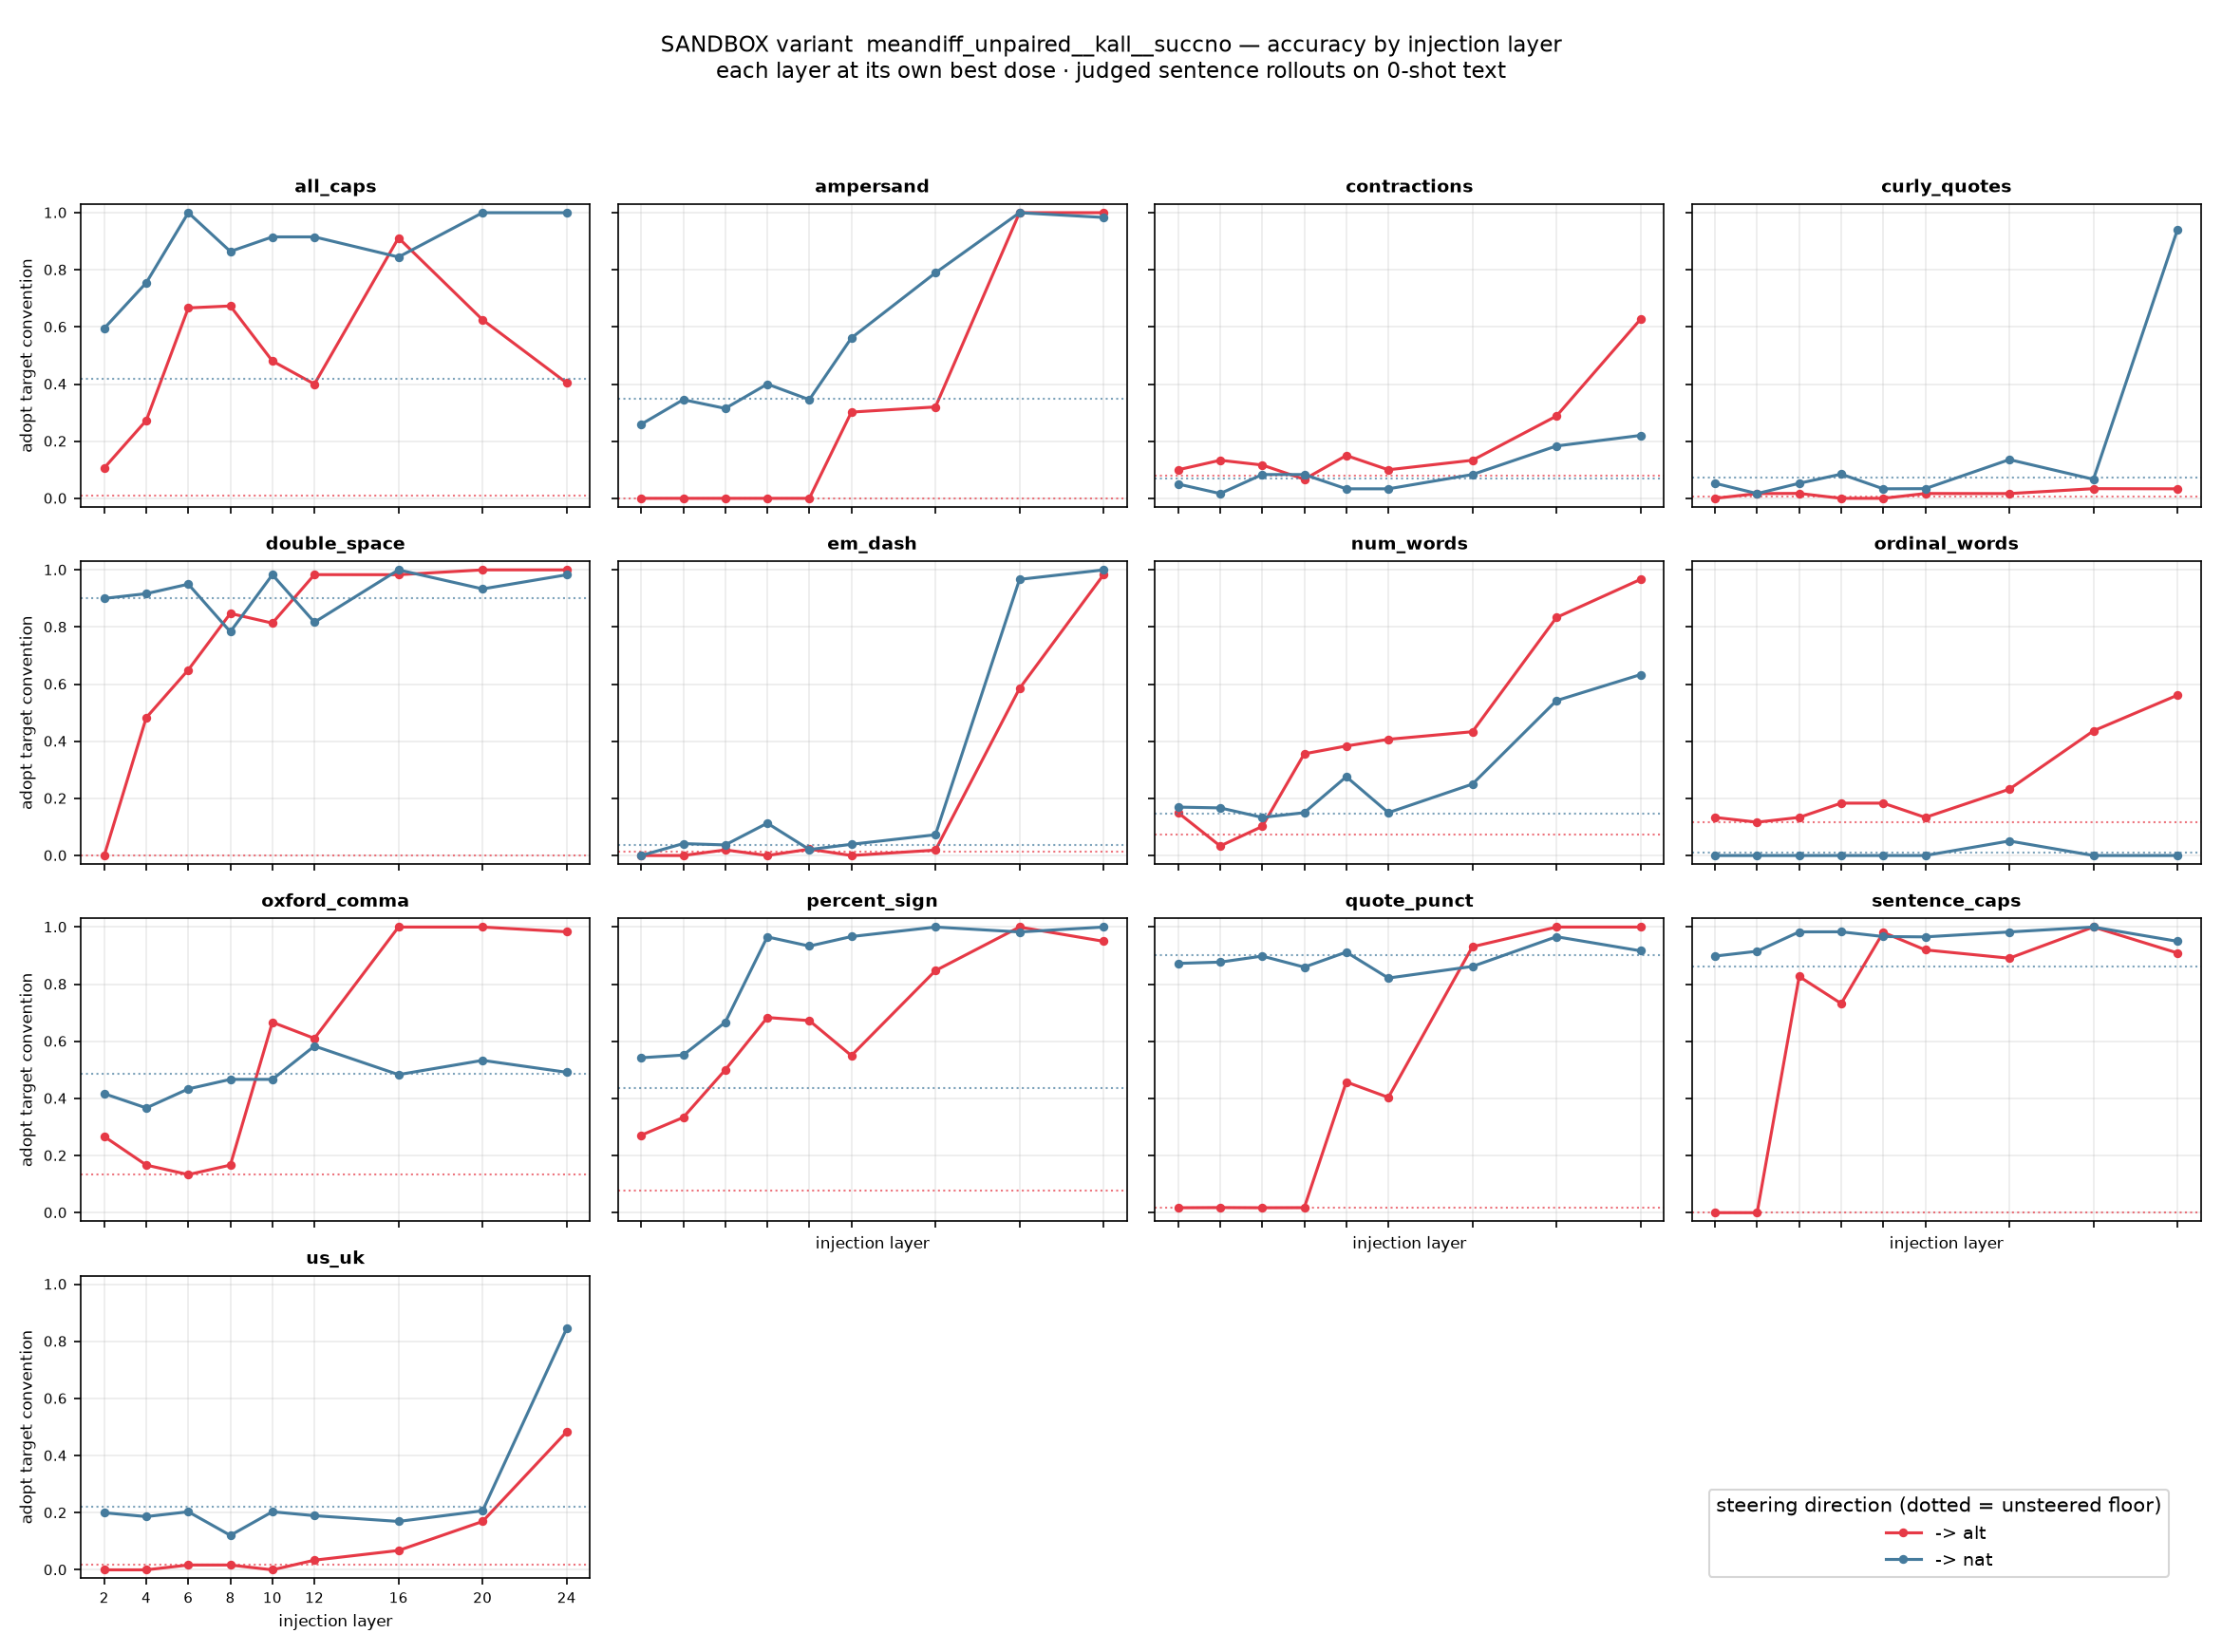

The table this chart was drawn from, first rows:
property, direction, layer, alpha, strict, unscorable, incoherent, n
all_caps, alt, 2, 32.0, 0.106, 0.064, 0.217, 60
all_caps, alt, 4, 32.0, 0.273, 0.073, 0.083, 60
all_caps, alt, 6, 32.0, 0.667, 0.02, 0.15, 60
all_caps, alt, 8, 32.0, 0.673, 0.02, 0.183, 60
all_caps, alt, 10, 8.0, 0.481, 0.077, 0.133, 60
all_caps, alt, 12, 16.0, 0.4, 0.12, 0.167, 60
all_caps, alt, 16, 32.0, 0.912, 0.088, 0.433, 60
all_caps, alt, 20, 32.0, 0.625, 0.094, 0.467, 60
all_caps, alt, 24, 16.0, 0.404, 0.149, 0.217, 60
all_caps, nat, 2, 32.0, 0.595, 0.119, 0.3, 60
all_caps, nat, 4, 16.0, 0.755, 0.038, 0.117, 60
all_caps, nat, 6, 32.0, 1.0, 0.0, 0.017, 60
all_caps, nat, 8, 8.0, 0.864, 0.034, 0.017, 60
all_caps, nat, 10, 16.0, 0.915, 0.034, 0.017, 60
all_caps, nat, 12, 16.0, 0.915, 0.034, 0.017, 60
all_caps, nat, 16, 2.0, 0.845, 0.052, 0.033, 60
all_caps, nat, 20, 32.0, 1.0, 0.0, 0.033, 60
all_caps, nat, 24, 16.0, 1.0, 0.0, 0.017, 60
ampersand, alt, 2, 0.5, 0.0, 0.741, 0.1, 60
ampersand, alt, 4, 0.5, 0.0, 0.655, 0.083, 60
ampersand, alt, 6, 0.5, 0.0, 0.685, 0.1, 60
ampersand, alt, 8, 0.5, 0.0, 0.649, 0.05, 60
ampersand, alt, 10, 0.5, 0.0, 0.618, 0.083, 60
ampersand, alt, 12, 32.0, 0.302, 0.698, 0.117, 60
ampersand, alt, 16, 32.0, 0.32, 0.68, 0.167, 60
ampersand, alt, 20, 32.0, 1.0, 0.0, 0.0, 60
ampersand, alt, 24, 16.0, 1.0, 0.0, 0.017, 60
ampersand, nat, 2, 0.5, 0.259, 0.741, 0.1, 60
ampersand, nat, 4, 0.5, 0.345, 0.655, 0.083, 60
ampersand, nat, 6, 0.5, 0.315, 0.685, 0.1, 60
ampersand, nat, 8, 32.0, 0.4, 0.6, 0.083, 60
ampersand, nat, 10, 8.0, 0.345, 0.655, 0.083, 60
ampersand, nat, 12, 32.0, 0.561, 0.439, 0.05, 60
ampersand, nat, 16, 32.0, 0.789, 0.211, 0.05, 60
ampersand, nat, 20, 32.0, 1.0, 0.0, 0.0, 60
ampersand, nat, 24, 32.0, 0.983, 0.017, 0.0, 60
contractions, alt, 2, 16.0, 0.1, 0.85, 0.0, 60
contractions, alt, 4, 16.0, 0.133, 0.85, 0.0, 60
contractions, alt, 6, 0.5, 0.117, 0.833, 0.0, 60
contractions, alt, 8, 4.0, 0.067, 0.9, 0.0, 60
contractions, alt, 10, 4.0, 0.15, 0.85, 0.0, 60
contractions, alt, 12, 2.0, 0.1, 0.867, 0.0, 60
contractions, alt, 16, 32.0, 0.133, 0.867, 0.0, 60
contractions, alt, 20, 8.0, 0.288, 0.678, 0.017, 60
contractions, alt, 24, 32.0, 0.627, 0.373, 0.017, 60
contractions, nat, 2, 1.0, 0.05, 0.867, 0.0, 60
contractions, nat, 4, 2.0, 0.017, 0.867, 0.0, 60
contractions, nat, 6, 32.0, 0.083, 0.867, 0.0, 60
contractions, nat, 8, 8.0, 0.083, 0.883, 0.0, 60
contractions, nat, 10, 8.0, 0.033, 0.917, 0.0, 60
contractions, nat, 12, 0.5, 0.033, 0.883, 0.0, 60
contractions, nat, 16, 32.0, 0.083, 0.85, 0.0, 60
contractions, nat, 20, 8.0, 0.183, 0.767, 0.0, 60
contractions, nat, 24, 32.0, 0.22, 0.78, 0.017, 60
curly_quotes, alt, 2, 0.5, 0.0, 0.966, 0.033, 60
curly_quotes, alt, 4, 0.5, 0.017, 0.917, 0.0, 60
curly_quotes, alt, 6, 1.0, 0.017, 0.897, 0.033, 60
curly_quotes, alt, 8, 2.0, 0.0, 0.966, 0.017, 60
curly_quotes, alt, 10, 4.0, 0.0, 0.966, 0.017, 60
curly_quotes, alt, 12, 2.0, 0.017, 0.898, 0.017, 60
... 174 more rows
